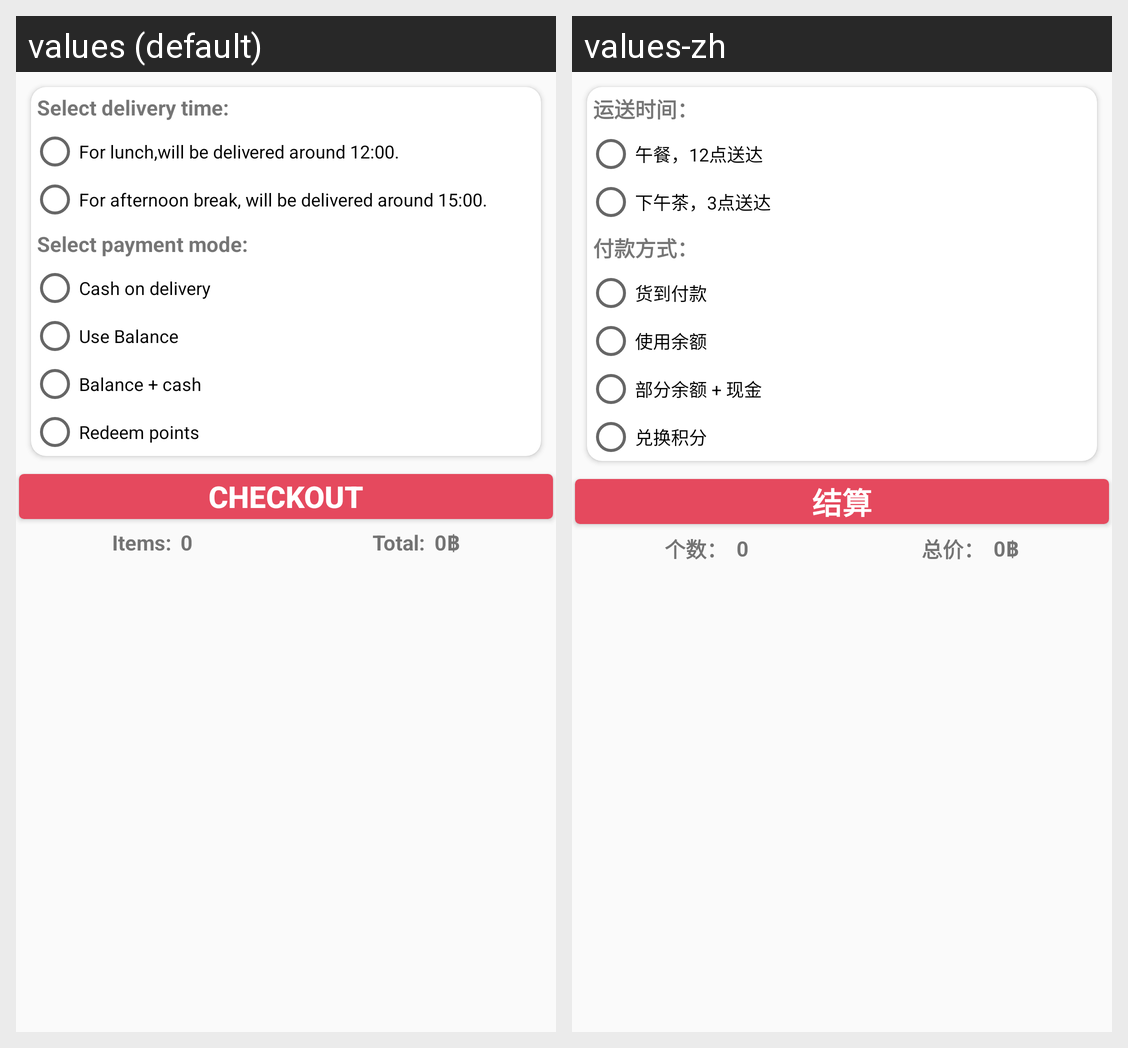

For this localized Android screen grid, give each drawn string resource with its value in every locale shown.
Android screen res/layout/fg_cart.xml rendered under 2 locales, left to right: values (default), values-zh. Device: Nexus 5 (rendered at 1080×1920; each locale shown at half size, 540×960, under a caption strip naming it); theme AppTheme.
Strings drawn on this screen, with the default value and each locale's value (text and hints the layout hard-codes, and strings that could not be matched under every locale, appear in the picture but are not listed):

select_time
  values: Select delivery time:
  values-zh: 运送时间：

Eat_at_12
  values: For lunch,will be delivered around 12:00.
  values-zh: 午餐，12点送达

Eat_at_3pm
  values: For afternoon break, will be delivered around 15:00.
  values-zh: 下午茶，3点送达

select_payment
  values: Select payment mode:
  values-zh: 付款方式：

Pay_at_delivery
  values: Cash on delivery
  values-zh: 货到付款

use_balance
  values: Use Balance
  values-zh: 使用余额

cash_and_balance
  values: Balance + cash
  values-zh: 部分余额 + 现金

redeemPoints
  values: Redeem points
  values-zh: 兑换积分

totalAmount
  values: Total:
  values-zh: 总价：

Thai_Baht_sign
  values: ‎‎฿
  values-zh: ‎‎฿
